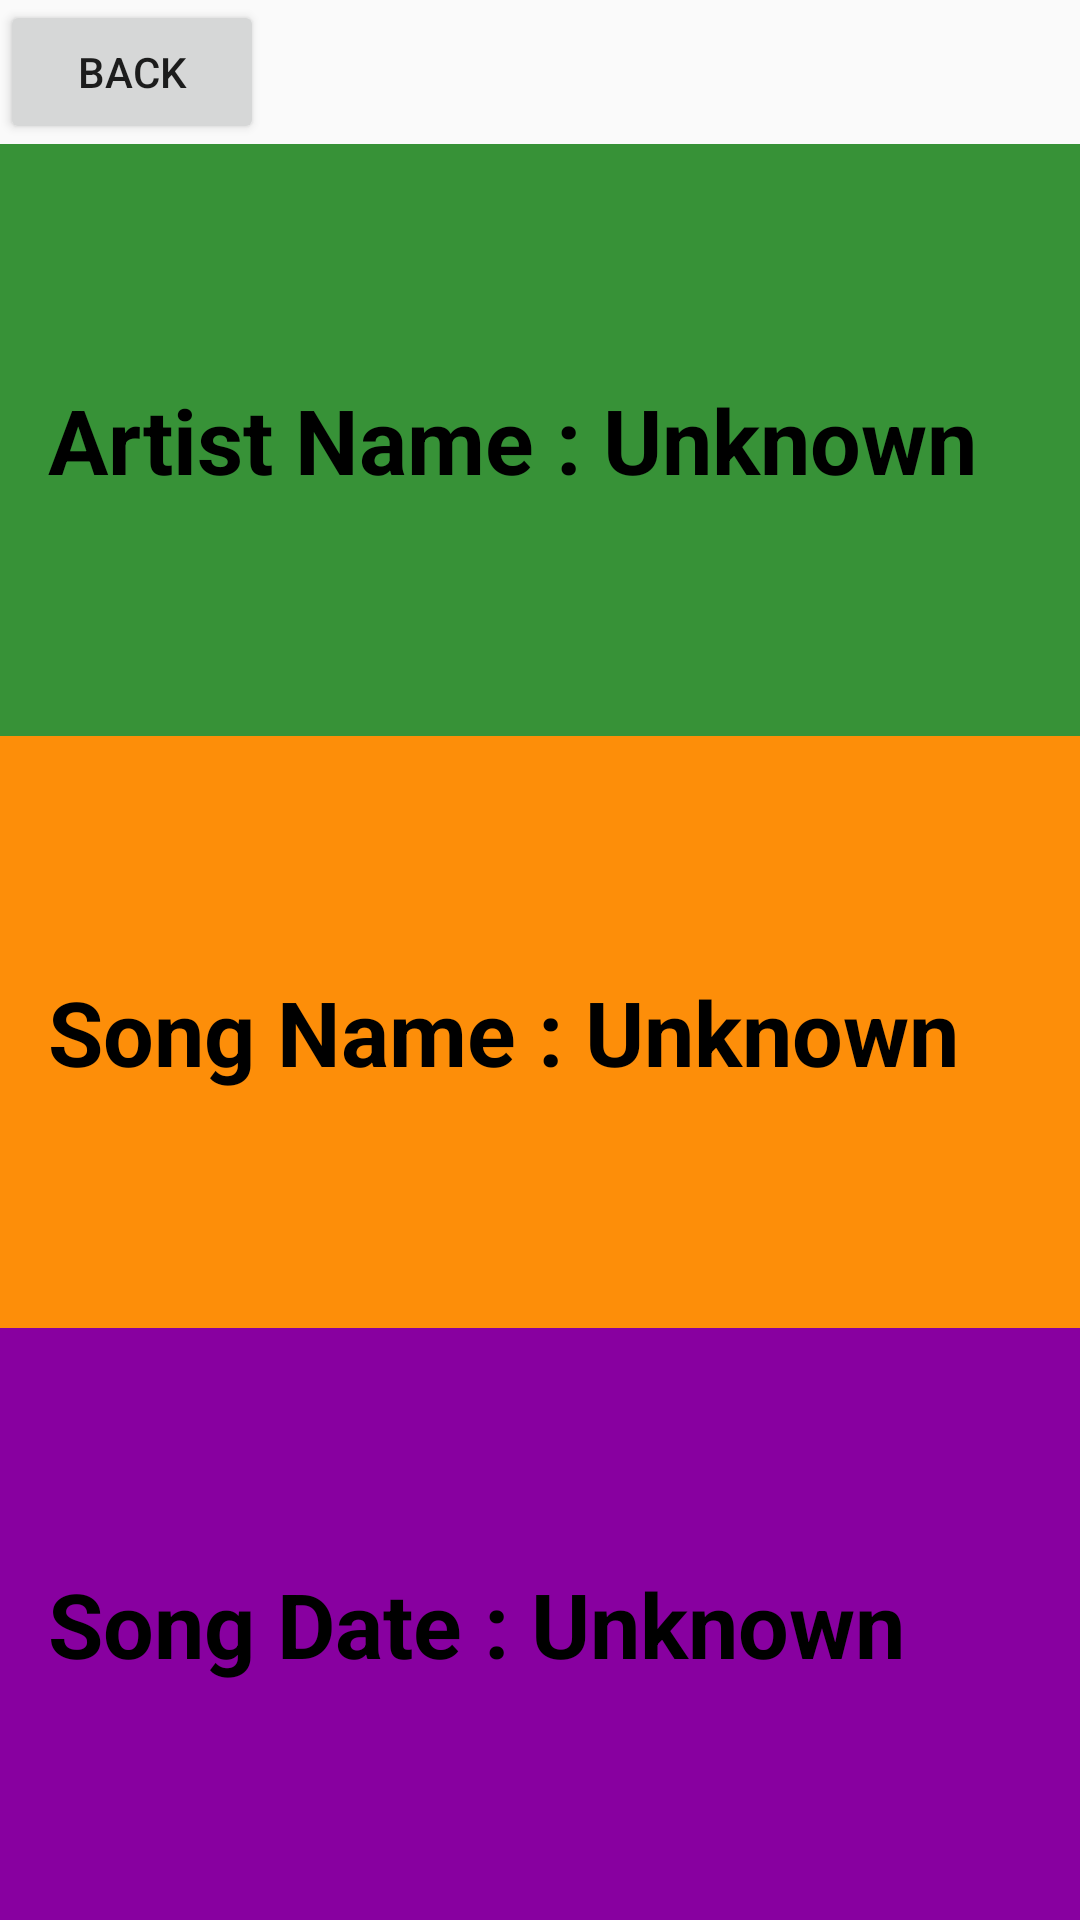

Write the Android layout XML for this screen, with the resource values it uses.
<!-- AndroidManifest.xml: application theme AppTheme -->
<!-- res/layout/details_activity.xml -->
<?xml version="1.0" encoding="utf-8"?>
<LinearLayout xmlns:android="http://schemas.android.com/apk/res/android"
    android:orientation="vertical" android:layout_width="match_parent"
    android:layout_height="match_parent"
    >

    <Button
        android:id="@+id/backk"
        android:layout_width="wrap_content"
        android:layout_height="wrap_content"
        android:text="@string/Back"/>

   <LinearLayout
       android:layout_width="match_parent"
       android:layout_height="0dp"
       android:layout_weight="1"
       android:orientation="horizontal">

       <TextView
           android:layout_width="match_parent"
           android:layout_height="match_parent"
           style="@style/songs"
           android:text="@string/artistname"
           android:background="@color/artist_name"/>

   </LinearLayout>

    <LinearLayout
        android:layout_width="match_parent"
        android:layout_weight="1"
        android:layout_height="0dp"
        android:orientation="horizontal">

        <TextView
            android:layout_width="match_parent"
            android:layout_height="match_parent"
            style="@style/songs"
            android:text="@string/songname"
            android:background="@color/song_name"/>


    </LinearLayout>

    <LinearLayout
        android:layout_width="match_parent"
        android:layout_weight="1"
        android:layout_height="0dp"
        android:orientation="horizontal">


        <TextView
        android:layout_width="match_parent"
        android:layout_height="match_parent"
        style="@style/songs"
        android:text="@string/songdate"
        android:background="@color/song_date"/>

    </LinearLayout>

</LinearLayout>
<!-- resources referenced by this layout -->
<resources>
  <color name="artist_name">#379237</color>
  <color name="song_date">#8800A0</color>
  <color name="song_name">#FD8E09</color>
  <string name="Back">Back</string>
  <string name="artistname">Artist Name : Unknown</string>
  <string name="songdate">Song Date : Unknown</string>
  <string name="songname">Song Name : Unknown</string>
  <style name="songs">
          <item name="android:layout_width">match_parent</item>
          <item name="android:gravity">center_vertical</item>
          <item name="android:padding">16dp</item>
          <item name="android:textColor">@android:color/black</item>
          <item name="android:textStyle">bold</item>
          <item name="android:textSize">30sp</item>
      </style>
  <style name="AppTheme" parent="Theme.AppCompat.Light.DarkActionBar">
          
          <item name="colorPrimary">@color/colorPrimary</item>
          <item name="colorPrimaryDark">@color/colorPrimaryDark</item>
          <item name="colorAccent">@color/colorAccent</item>
      </style>
  <color name="colorPrimary">#3F51B5</color>
  <color name="colorPrimaryDark">#303F9F</color>
  <color name="colorAccent">#FF4081</color>
</resources>
